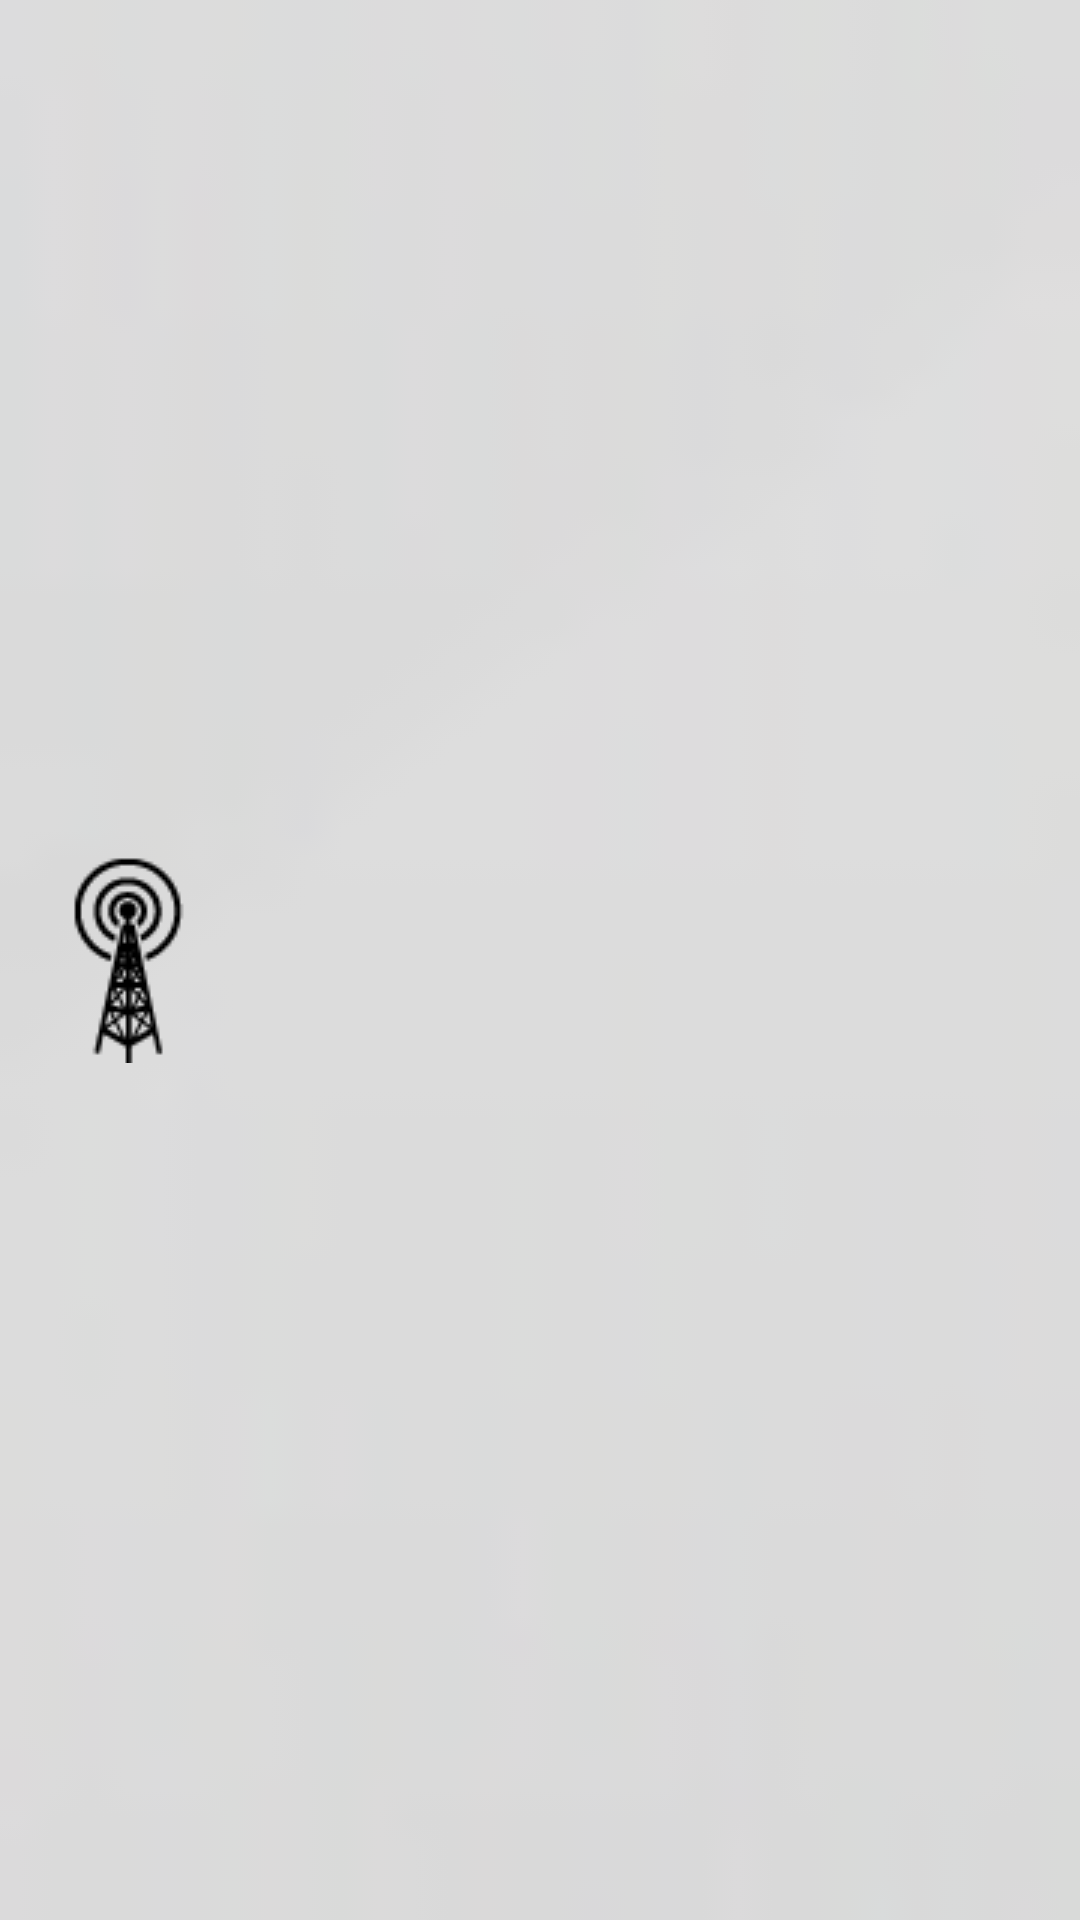

Layout XML and referenced resources for this Android screen:
<!-- AndroidManifest.xml: fallback theme Theme.MaterialComponents.DayNight.NoActionBar -->
<!-- res/layout/logo.xml -->
<?xml version="1.0" encoding="utf-8"?>
<LinearLayout xmlns:android="http://schemas.android.com/apk/res/android"
    android:layout_width="fill_parent"
    android:layout_height="wrap_content"
    android:layout_gravity="center"
    android:background="@drawable/header"
    android:orientation="horizontal" >

    <ImageView
        android:id="@+id/Logo1"
        android:layout_width="wrap_content"
        android:layout_height="wrap_content"
        android:layout_gravity="center_vertical"
        android:layout_marginLeft="15dip"
        android:src="@drawable/icon_logo" >
    </ImageView>

</LinearLayout>
<!-- resources referenced by this layout -->
<resources>
  <!-- drawable header: png bitmap (drawable, 1583 bytes) -->
  <!-- drawable icon_logo: png bitmap (drawable, 2253 bytes) -->
</resources>
